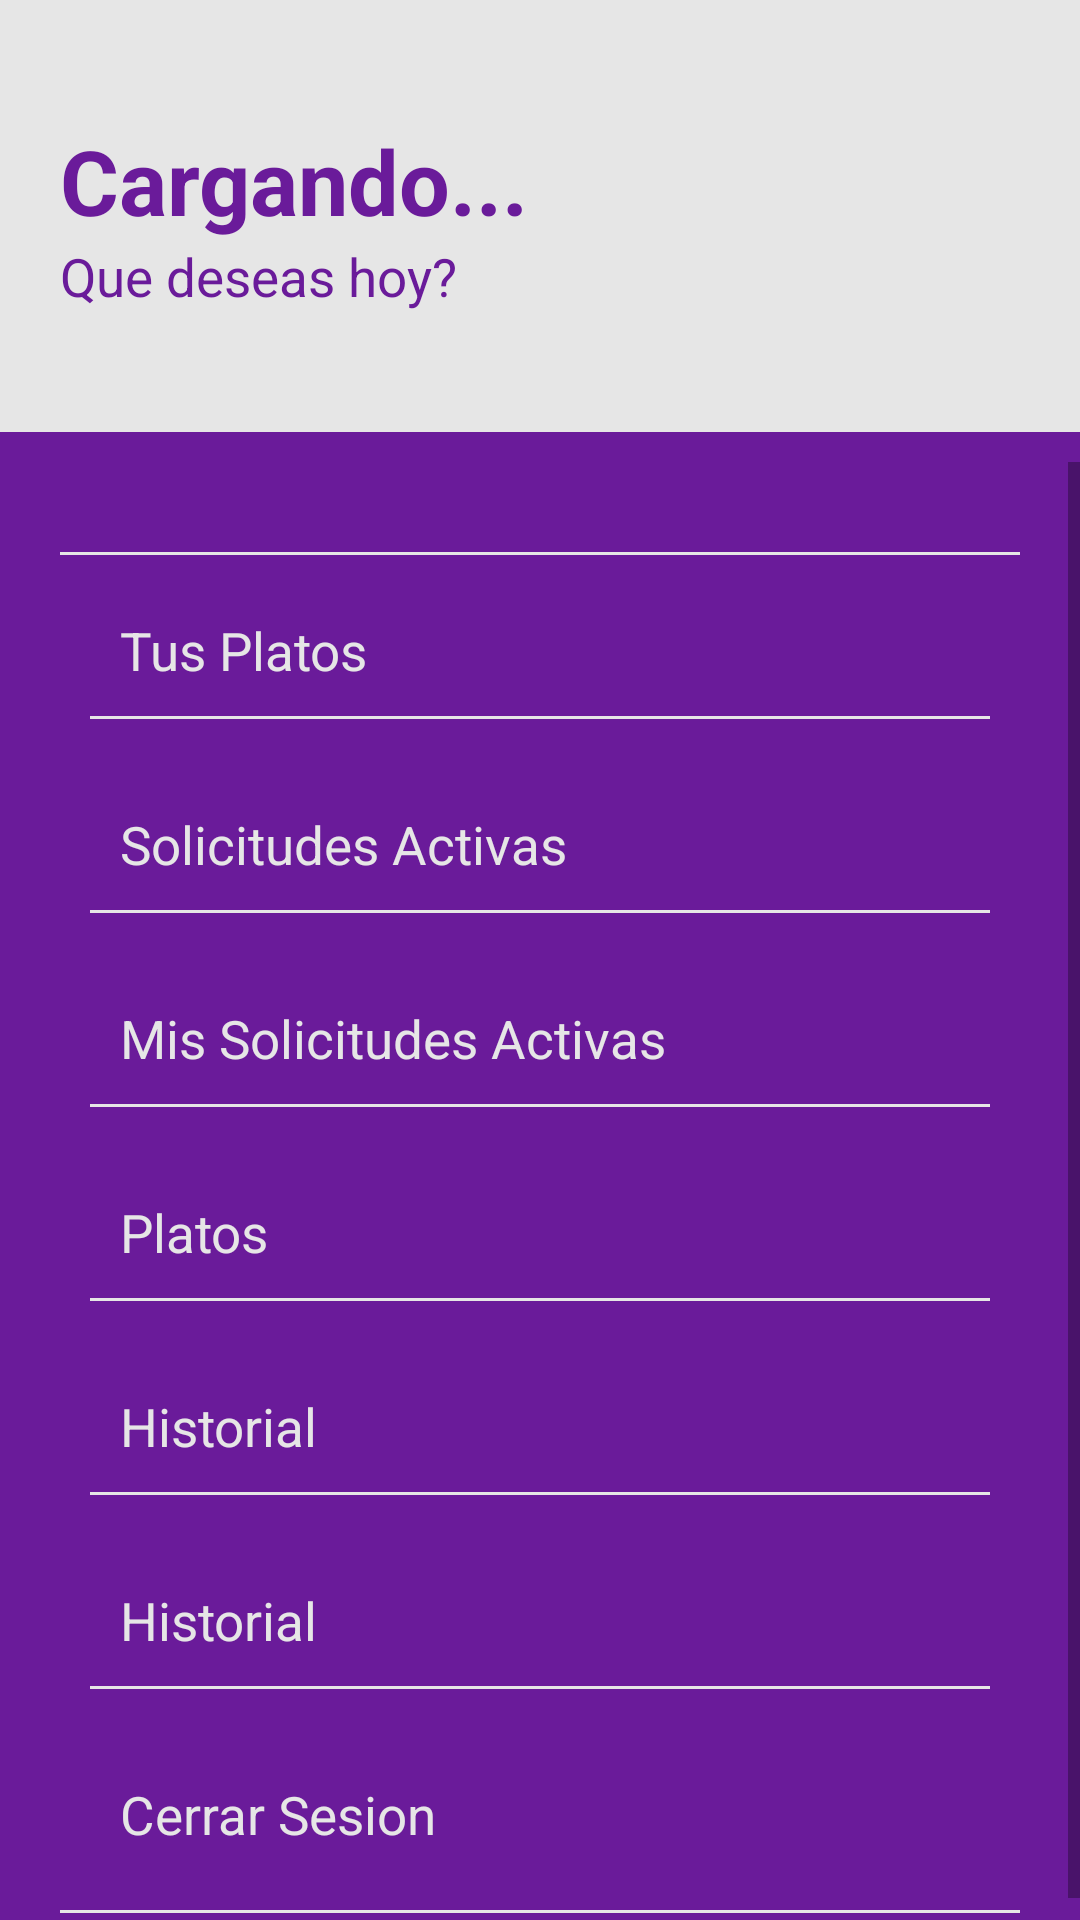

Reconstruct the res/layout file that produces this screen, plus the resources it refers to.
<!-- AndroidManifest.xml: application theme AppTheme -->
<!-- res/layout/content_menu.xml -->
<?xml version="1.0" encoding="utf-8"?>
<LinearLayout xmlns:android="http://schemas.android.com/apk/res/android"
    android:layout_width="match_parent"
    android:layout_height="match_parent"
    android:background="@color/colorPrimaryDark"
    android:orientation="vertical">

    <LinearLayout
        android:layout_width="match_parent"
        android:layout_height="wrap_content"
        android:orientation="vertical"
        android:paddingRight="20sp"
        android:paddingLeft="20sp"
        android:paddingTop="40sp"
        android:paddingBottom="40sp"
        android:background="@color/ultra_light_white">
            <TextView
                android:id="@+id/TV_Username"
                android:layout_width="match_parent"
                android:layout_height="wrap_content"
                android:textColor="@color/colorPrimaryDark"
                android:textSize="@dimen/Text_Dimens_H5"
                android:textStyle="bold"
                android:text="@string/cargando"/>
            <TextView
                android:id="@+id/TV_Score"
                android:layout_width="match_parent"
                android:layout_height="wrap_content"
                android:textSize="@dimen/Text_Dimens_H2.5"
                android:text="@string/que_deseas_hoy"
                android:textColor="@color/colorPrimaryDark"/>

    </LinearLayout>
    <ScrollView
        android:layout_width="match_parent"
        android:layout_height="match_parent"
        android:paddingLeft="20sp"
        android:paddingTop="10sp">
        <LinearLayout
            android:layout_width="match_parent"
            android:layout_height="wrap_content"
            android:orientation="vertical">
            <View
                android:layout_width="match_parent"
                android:layout_height="1sp"
                android:layout_marginBottom="10sp"
                android:layout_marginTop="30sp"
                android:background="@color/ultra_light_white"
                android:layout_marginRight="20sp"/>

            <LinearLayout
                android:id="@+id/BT_Tus_Platos"
                android:layout_width="match_parent"
                android:layout_height="match_parent"
                android:orientation="vertical"
                android:visibility="visible"
                android:padding="10sp">
                
                    
                    
                    
                    
                    
                <TextView
                    android:layout_width="match_parent"
                    android:layout_height="match_parent"
                    android:text="@string/tus_platos"
                    android:gravity="center_vertical"
                    android:textColor="@color/ultra_light_white"
                    android:textSize="@dimen/Text_Dimens_H2.5"
                    android:layout_marginLeft="10sp"/>
                <View
                    android:layout_width="match_parent"
                    android:layout_height="1sp"
                    android:layout_marginBottom="10sp"
                    android:layout_marginTop="10sp"
                    android:background="@color/ultra_light_white"
                    android:layout_marginRight="20sp"/>
            </LinearLayout>

            <LinearLayout
            android:id="@+id/BT_Solicitudes_Activas"
            android:layout_width="match_parent"
            android:layout_height="match_parent"
            android:orientation="vertical"
            android:padding="10sp">
            
            
            
            
            
            
            <TextView
                android:layout_width="match_parent"
                android:layout_height="match_parent"
                android:text="@string/solicitudes_activas"
                android:gravity="center_vertical"
                android:textColor="@color/ultra_light_white"
                android:textSize="@dimen/Text_Dimens_H2.5"
                android:layout_marginLeft="10sp"/>
                <View
                    android:layout_width="match_parent"
                    android:layout_height="1sp"
                    android:layout_marginBottom="10sp"
                    android:layout_marginTop="10sp"
                    android:background="@color/ultra_light_white"
                    android:layout_marginRight="20sp"/>
        </LinearLayout>

            <LinearLayout
                android:id="@+id/BT_User_Solicitudes_Activas"
                android:layout_width="match_parent"
                android:layout_height="match_parent"
                android:orientation="vertical"
                android:padding="10sp">
                
                
                
                
                
                
                <TextView
                    android:layout_width="match_parent"
                    android:layout_height="match_parent"
                    android:text="@string/mis_solicitudes_activas"
                    android:gravity="center_vertical"
                    android:textColor="@color/ultra_light_white"
                    android:textSize="@dimen/Text_Dimens_H2.5"
                    android:layout_marginLeft="10sp"/>
                <View
                    android:layout_width="match_parent"
                    android:layout_height="1sp"
                    android:layout_marginBottom="10sp"
                    android:layout_marginTop="10sp"
                    android:background="@color/ultra_light_white"
                    android:layout_marginRight="20sp"/>
            </LinearLayout>

            <LinearLayout
                android:id="@+id/BT_Platos"
                android:layout_width="match_parent"
                android:layout_height="match_parent"
                android:orientation="vertical"
                android:padding="10sp">
                
                
                
                
                
                
                <TextView
                    android:layout_width="match_parent"
                    android:layout_height="match_parent"
                    android:text="@string/platos"
                    android:gravity="center_vertical"
                    android:textColor="@color/ultra_light_white"
                    android:textSize="@dimen/Text_Dimens_H2.5"
                    android:layout_marginLeft="10sp"/>
                <View
                    android:layout_width="match_parent"
                    android:layout_height="1sp"
                    android:layout_marginBottom="10sp"
                    android:layout_marginTop="10sp"
                    android:background="@color/ultra_light_white"
                    android:layout_marginRight="20sp"/>
            </LinearLayout>
            <LinearLayout
                android:id="@+id/BT_Historial"
                android:layout_width="match_parent"
                android:layout_height="match_parent"
                android:orientation="vertical"
                android:padding="10sp">
                
                
                
                
                
                
                <TextView
                    android:layout_width="match_parent"
                    android:layout_height="match_parent"
                    android:text="@string/historial"
                    android:gravity="center_vertical"
                    android:textColor="@color/ultra_light_white"
                    android:textSize="@dimen/Text_Dimens_H2.5"
                    android:layout_marginLeft="10sp"/>
                <View
                    android:layout_width="match_parent"
                    android:layout_height="1sp"
                    android:layout_marginBottom="10sp"
                    android:layout_marginTop="10sp"
                    android:background="@color/ultra_light_white"
                    android:layout_marginRight="20sp"/>
            </LinearLayout>
            <LinearLayout
                android:id="@+id/BT_Historial_User"
                android:layout_width="match_parent"
                android:layout_height="match_parent"
                android:orientation="vertical"
                android:padding="10sp">
                
                
                
                
                
                
                <TextView
                    android:layout_width="match_parent"
                    android:layout_height="match_parent"
                    android:text="@string/historial"
                    android:gravity="center_vertical"
                    android:textColor="@color/ultra_light_white"
                    android:textSize="@dimen/Text_Dimens_H2.5"
                    android:layout_marginLeft="10sp"/>
                <View
                    android:layout_width="match_parent"
                    android:layout_height="1sp"
                    android:layout_marginBottom="10sp"
                    android:layout_marginTop="10sp"
                    android:background="@color/ultra_light_white"
                    android:layout_marginRight="20sp"/>
            </LinearLayout>

            <LinearLayout
                android:id="@+id/BT_Cerrar_Sesion"
                android:layout_width="match_parent"
                android:layout_height="match_parent"
                android:orientation="vertical"
                android:padding="10sp">
                
                    
                    
                    
                    
                    
                <TextView
                    android:layout_width="match_parent"
                    android:layout_height="match_parent"
                    android:text="@string/cerrar_sesion"
                    android:gravity="center_vertical"
                    android:textColor="@color/ultra_light_white"
                    android:textSize="@dimen/Text_Dimens_H2.5"
                    android:layout_marginLeft="10sp"/>
            </LinearLayout>
            <View
                android:layout_width="match_parent"
                android:layout_height="1sp"
                android:layout_marginBottom="10sp"
                android:layout_marginTop="10sp"
                android:background="@color/ultra_light_white"
                android:layout_marginRight="20sp"/>
        </LinearLayout>

    </ScrollView>


</LinearLayout>
<!-- resources referenced by this layout -->
<resources>
  <color name="colorPrimaryDark">#6A1B9A</color>
  <color name="ultra_light_white">#e6e6e6</color>
  <dimen name="Text_Dimens_H2.5">17.5sp</dimen>
  <dimen name="Text_Dimens_H5">30sp</dimen>
  <string name="cargando">Cargando...</string>
  <string name="cerrar_sesion">Cerrar Sesion</string>
  <string name="historial">Historial</string>
  <string name="mis_solicitudes_activas">Mis Solicitudes Activas</string>
  <string name="platos">Platos</string>
  <string name="que_deseas_hoy">Que deseas hoy?</string>
  <string name="solicitudes_activas">Solicitudes Activas</string>
  <string name="tus_platos">Tus Platos</string>
  <style name="AppTheme" parent="Theme.AppCompat.Light.NoActionBar">
          
          <item name="colorPrimary">@color/colorPrimary</item>
          <item name="colorPrimaryDark">@color/colorPrimaryDark</item>
          <item name="colorAccent">@color/colorAccent</item>
      </style>
  <color name="colorPrimary">#C62828</color>
  <color name="colorAccent">#FFC107</color>
</resources>
